The GitHub repository Yuuki-Haruka/Dog-Cat-recognition contains a labelled image folder "cat_dog" with 2 categories: cats, dogs. Examples follow, each with its label.

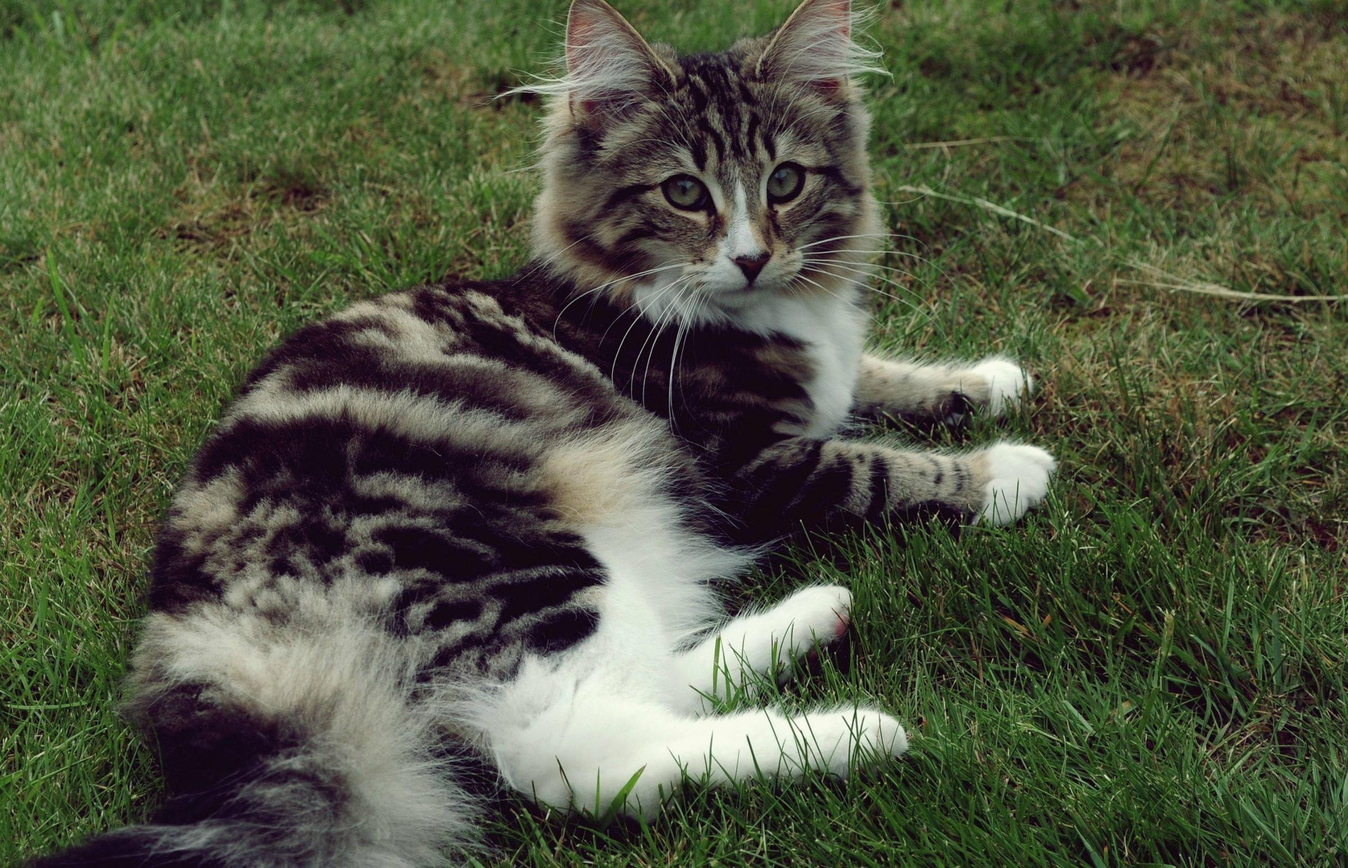
Label: cats

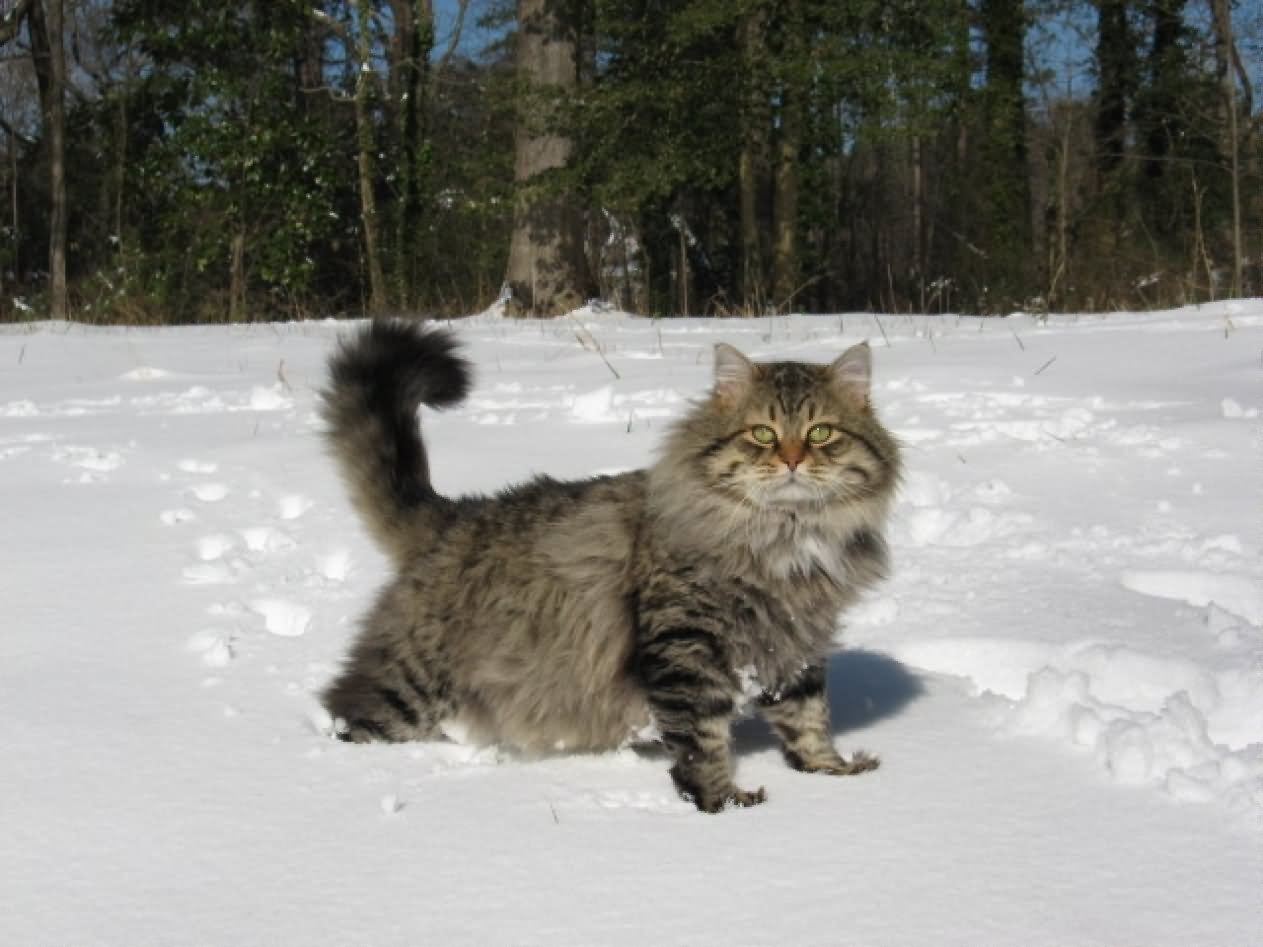
Label: cats

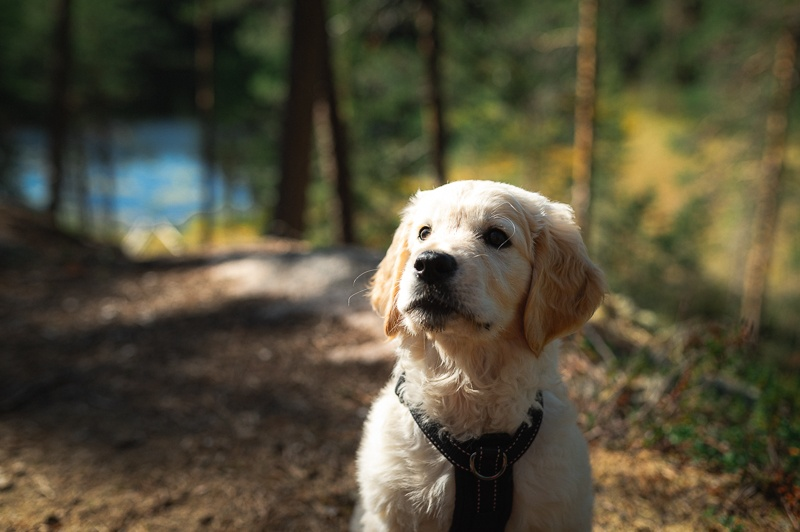
Label: dogs

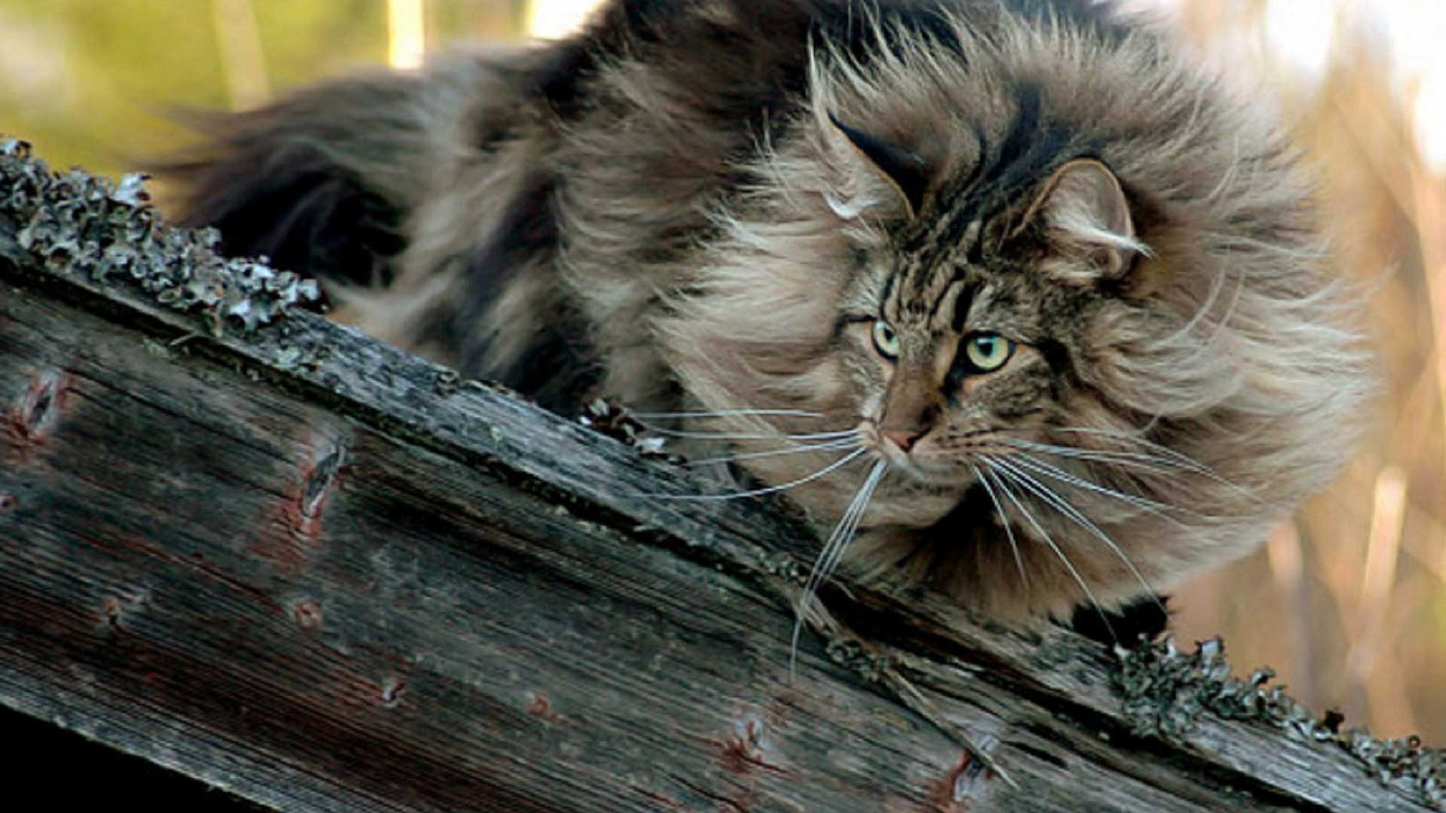
Label: cats

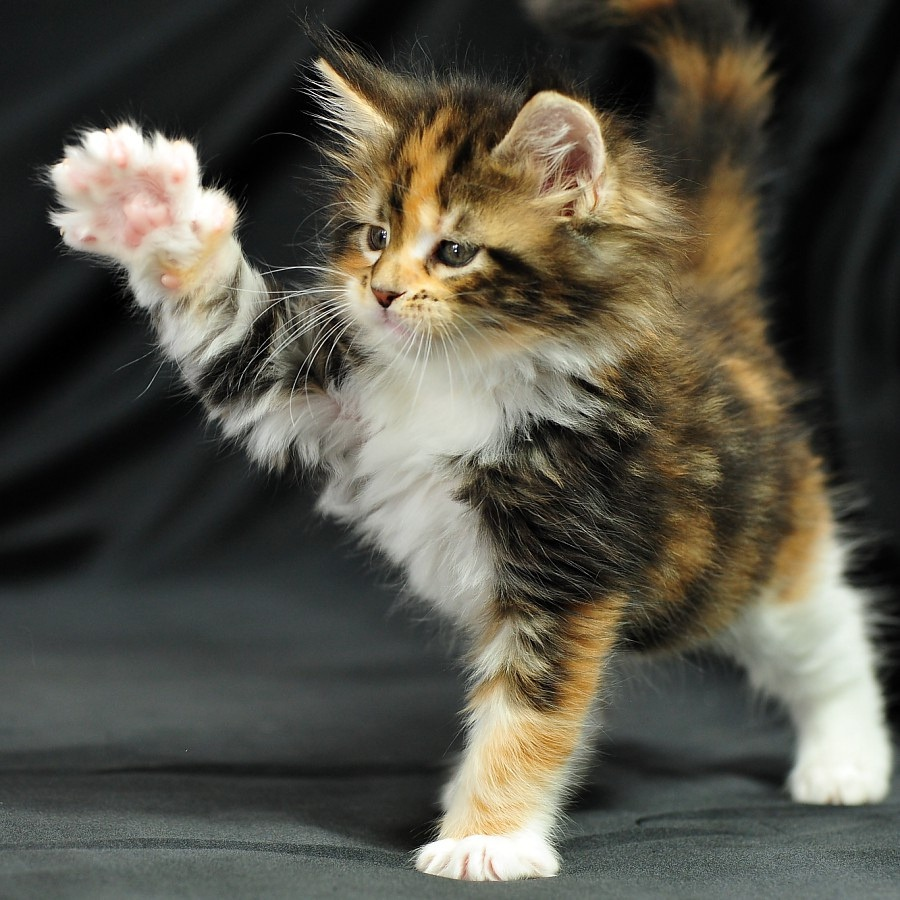
Label: cats

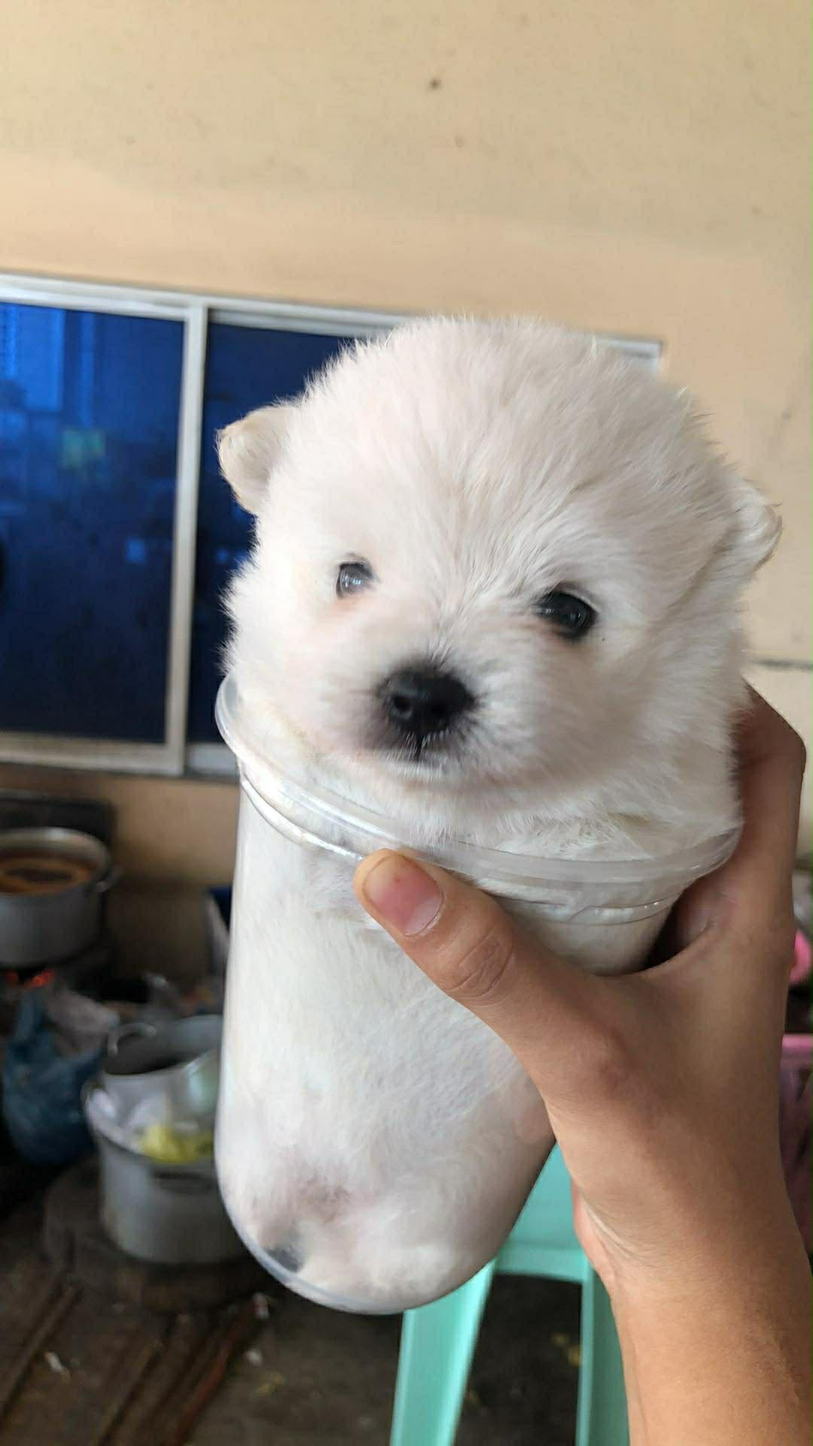
Label: dogs
